Run: headless pygame with SDL's dummy video driver; simulated clock (each Clock.tick advances the game by its frame time, no real sleeping); random seed 0; keys injected as events and as key.get_pressed() state; no mouse input.
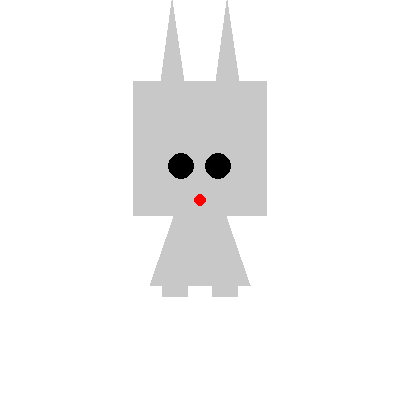
Frame 1 of 4 · flips 1–60 · no input
Frame 2 of 4 · flips 61–180 · tapped SPACE, RETURN · held RIGHT (→), D · screen unchanged from frame 1, image omitted
Frame 3 of 4 · flips 181–300 · held DOWN (↓), S · screen unchanged from frame 2, image omitted
Frame 4 of 4 · flips 301–420 · held LEFT (←), A, UP (↑), W · screen unchanged from frame 3, image omitted

The pygame program that drew these frames:

import pygame
from pygame.draw import *

# Инициализация Pygame
pygame.init()

# Установка параметров
FPS = 30
screen = pygame.display.set_mode((400, 400))


def draw_hare(surface, x, y, width, height, color):
    """
    Рисует изменённого зайца на экране без использования эллипсов.
    surface - объект pygame.Surface
    x, y - координаты центра изображения
    width, height - ширина и высота изображения
    color - цвет, заданный в формате, подходящем для pygame.Color
    """
    body_height = height * 2 / 5  # Уменьшаем высоту тела
    body_width = width / 2

    # Рисуем тело
    draw_body(surface, x, y + body_height / 3, body_width, body_height, color)

    # Рисуем голову
    head_size = height / 3  # Увеличиваем размер головы для округленности
    draw_head(surface, x, y - head_size / 2 + 15, head_size, color)

    # Рисуем уши
    ear_height = head_size / 1.5  # Увеличим размер ушей
    ear_width = width / 8
    ear_y = y - height / 2 + ear_height  # Поднимаем уши вверх
    draw_ear(surface, x - ear_width / 2 - 15, ear_y, ear_width, ear_height, color)
    draw_ear(surface, x + ear_width / 2 + 15, ear_y, ear_width, ear_height, color)

    # Рисуем ноги
    leg_height = height / 12  # Изменяем размер ног
    leg_y = y + body_height / 2 - leg_height / 2
    draw_leg(surface, x - body_width / 4, leg_y, body_width / 4, leg_height, color)
    draw_leg(surface, x + body_width / 4, leg_y, body_width / 4, leg_height, color)

    # Добавим глаза и нос
    eye_size = head_size / 10
    draw_eyes(surface, x, y - head_size / 2 + head_size / 4, eye_size)
    draw_nose(surface, x, y - head_size / 2 + head_size / 2, eye_size / 2)


def draw_body(surface, x, y, width, height, color):
    """Рисует тело зайца в виде многоугольника"""
    points = [
        (x - width / 2, y + height / 5),
        (x + width / 2, y + height / 5),
        (x + width / 4, y - height / 2 + 40),
        (x - width / 4, y - height / 2 + 40),
    ]
    polygon(surface, color, points)


def draw_head(surface, x, y, size, color):
    """Рисует голову зайца"""
    points = [
        (x - size / 2, y + size / 2),
        (x + size / 2, y + size / 2),
        (x + size / 2, y - size / 2),
        (x - size / 2, y - size / 2)
    ]
    polygon(surface, color, points)


def draw_ear(surface, x, y, width, height, color):
    """Рисует ухо зайца"""
    points = [(x, y - height), (x - width / 2, y), (x + width / 2, y)]
    polygon(surface, color, points)


def draw_leg(surface, x, y, width, height, color):
    """Рисует ногу зайца"""
    points = [
        (x - width / 2, y),
        (x + width / 2, y),
        (x + width / 2, y + height),
        (x - width / 2, y + height)
    ]
    polygon(surface, color, points)


def draw_eyes(surface, x, y, size):
    """Рисует глаза зайца"""
    eye_color = (0, 0, 0)  # Черный цвет для глаз
    circle(surface, eye_color, (x - size - 5, y), size)  # Левый глаз
    circle(surface, eye_color, (x + size + 5, y), size)  # Правый глаз


def draw_nose(surface, x, y, size):
    """Рисует нос зайца"""
    nose_color = (255, 0, 0)  # Красный цвет для носа
    circle(surface, nose_color, (x, y), size)  # Нос


# Основной цикл программы
clock = pygame.time.Clock()
finished = False

while not finished:
    for event in pygame.event.get():
        if event.type == pygame.QUIT:
            finished = True

    # Очистка экрана
    screen.fill((255, 255, 255))

    # Рисуем зайца
    draw_hare(screen, 200, 200, 200, 400, (200, 200, 200))

    # Обновление экрана
    pygame.display.update()
    clock.tick(FPS)

pygame.quit()
